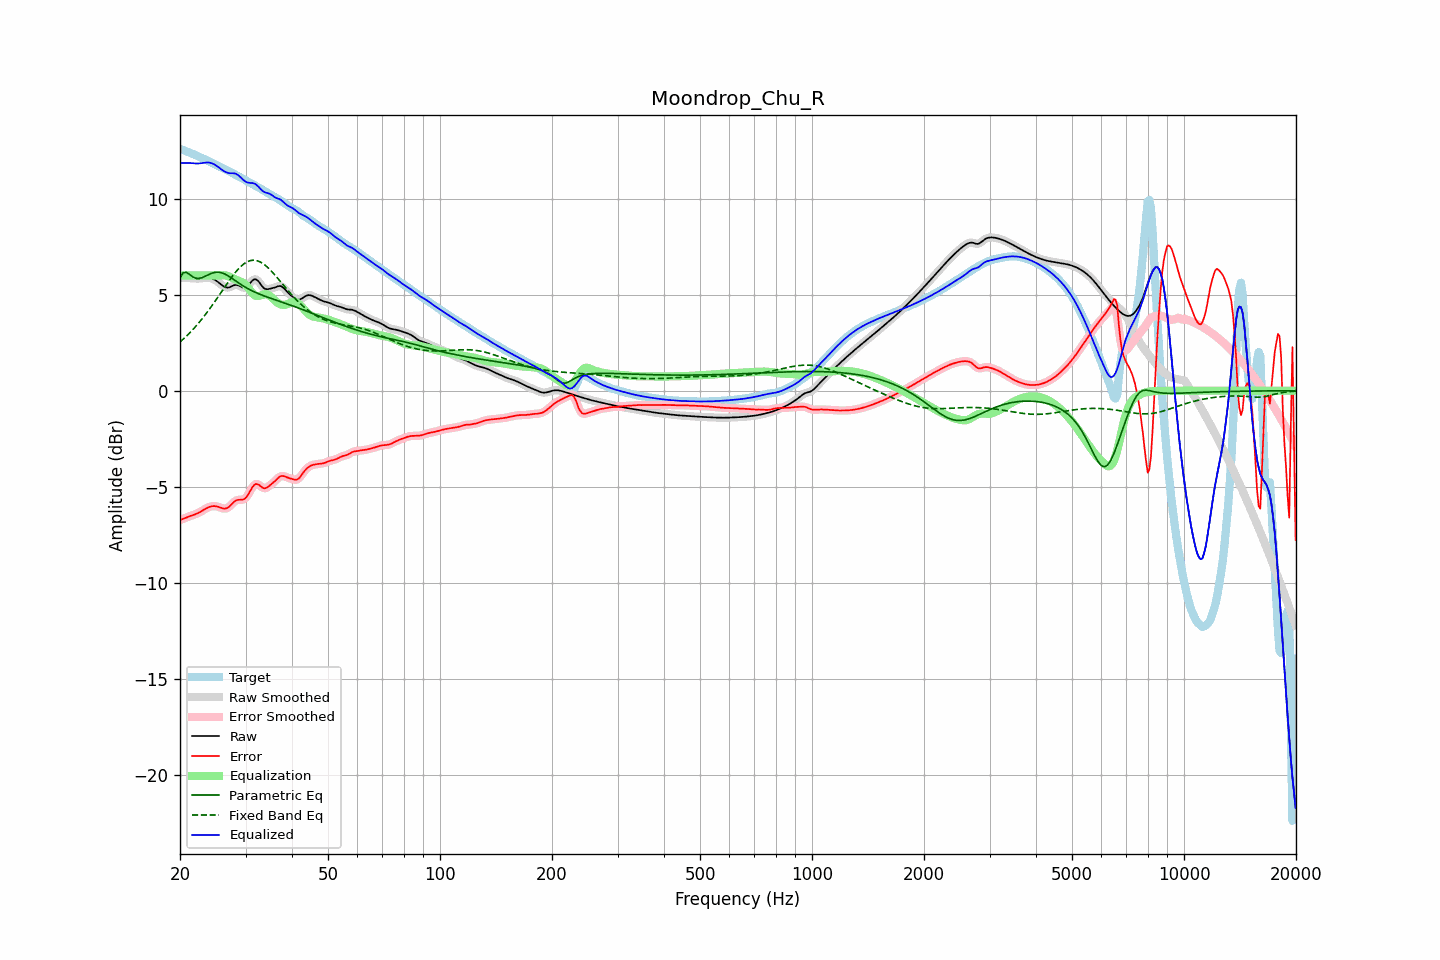

The file beside this chart, header and first rows:
frequency, raw, error, smoothed, error_smoothed, equalization, parametric_eq, fixed_band_eq, equalized_raw, equalized_smoothed, target
20.00, 5.86, -6.74, 5.86, -6.74, 6.00, 5.88, 2.54, 11.86, 11.86, 12.60
20.20, 5.86, -6.71, 5.86, -6.71, 6.00, 6.01, 2.61, 11.86, 11.86, 12.57
20.40, 5.86, -6.67, 5.87, -6.67, 6.00, 6.14, 2.69, 11.86, 11.87, 12.54
20.61, 5.87, -6.64, 5.87, -6.64, 6.00, 6.16, 2.76, 11.87, 11.87, 12.50
20.81, 5.87, -6.60, 5.87, -6.60, 6.00, 6.17, 2.84, 11.87, 11.87, 12.47
21.02, 5.87, -6.57, 5.87, -6.57, 6.00, 6.11, 2.92, 11.87, 11.87, 12.44
21.23, 5.86, -6.54, 5.86, -6.54, 6.00, 6.06, 3.01, 11.86, 11.86, 12.40
21.44, 5.86, -6.51, 5.86, -6.51, 6.00, 5.99, 3.10, 11.86, 11.86, 12.37
21.66, 5.85, -6.48, 5.85, -6.48, 6.00, 5.93, 3.18, 11.85, 11.85, 12.33
21.87, 5.84, -6.45, 5.84, -6.45, 6.00, 5.89, 3.28, 11.84, 11.84, 12.30
22.09, 5.84, -6.42, 5.84, -6.42, 6.00, 5.86, 3.37, 11.84, 11.84, 12.26
22.31, 5.84, -6.39, 5.84, -6.39, 6.00, 5.85, 3.47, 11.84, 11.84, 12.22
22.54, 5.84, -6.34, 5.84, -6.34, 6.00, 5.85, 3.57, 11.84, 11.84, 12.18
22.76, 5.85, -6.30, 5.85, -6.30, 6.00, 5.87, 3.67, 11.85, 11.85, 12.15
22.99, 5.86, -6.25, 5.86, -6.25, 6.00, 5.90, 3.77, 11.86, 11.86, 12.11
23.22, 5.88, -6.19, 5.88, -6.19, 6.00, 5.94, 3.88, 11.88, 11.88, 12.07
23.45, 5.89, -6.15, 5.89, -6.15, 6.00, 5.98, 3.99, 11.89, 11.89, 12.03
23.69, 5.89, -6.10, 5.89, -6.10, 6.00, 6.02, 4.10, 11.89, 11.89, 11.99
23.92, 5.88, -6.06, 5.88, -6.06, 6.00, 6.06, 4.21, 11.88, 11.88, 11.95
24.16, 5.87, -6.04, 5.87, -6.04, 6.00, 6.09, 4.33, 11.87, 11.87, 11.90
24.40, 5.84, -6.02, 5.84, -6.02, 6.00, 6.13, 4.45, 11.84, 11.84, 11.86
24.65, 5.81, -6.01, 5.81, -6.01, 6.00, 6.15, 4.57, 11.81, 11.81, 11.82
24.89, 5.76, -6.02, 5.76, -6.02, 6.00, 6.17, 4.69, 11.76, 11.76, 11.78
25.14, 5.70, -6.03, 5.70, -6.03, 6.00, 6.17, 4.81, 11.70, 11.70, 11.74
25.39, 5.64, -6.05, 5.64, -6.06, 6.00, 6.17, 4.93, 11.64, 11.64, 11.70
25.65, 5.57, -6.09, 5.57, -6.09, 6.01, 6.16, 5.05, 11.58, 11.58, 11.66
25.91, 5.51, -6.11, 5.50, -6.12, 6.01, 6.14, 5.18, 11.52, 11.52, 11.62
26.16, 5.44, -6.14, 5.44, -6.14, 6.02, 6.11, 5.30, 11.46, 11.46, 11.58
26.43, 5.40, -6.14, 5.40, -6.14, 6.01, 6.07, 5.43, 11.41, 11.41, 11.54
26.69, 5.38, -6.12, 5.37, -6.12, 6.00, 6.03, 5.55, 11.37, 11.37, 11.50
26.96, 5.37, -6.08, 5.37, -6.08, 5.97, 5.98, 5.67, 11.34, 11.35, 11.45
27.23, 5.39, -6.01, 5.40, -6.01, 5.94, 5.93, 5.78, 11.33, 11.33, 11.41
27.50, 5.44, -5.93, 5.43, -5.93, 5.90, 5.87, 5.90, 11.33, 11.33, 11.36
27.77, 5.47, -5.84, 5.47, -5.84, 5.85, 5.82, 6.01, 11.33, 11.33, 11.32
28.05, 5.51, -5.77, 5.50, -5.77, 5.81, 5.76, 6.12, 11.32, 11.32, 11.27
28.33, 5.51, -5.72, 5.51, -5.72, 5.78, 5.70, 6.22, 11.29, 11.29, 11.23
28.62, 5.50, -5.69, 5.50, -5.69, 5.74, 5.64, 6.32, 11.24, 11.24, 11.19
28.90, 5.46, -5.68, 5.46, -5.68, 5.71, 5.58, 6.40, 11.17, 11.17, 11.14
29.19, 5.42, -5.68, 5.42, -5.68, 5.68, 5.53, 6.49, 11.09, 11.09, 11.10
29.48, 5.37, -5.68, 5.38, -5.67, 5.64, 5.48, 6.56, 11.01, 11.01, 11.05
29.78, 5.37, -5.64, 5.36, -5.64, 5.58, 5.42, 6.62, 10.95, 10.94, 11.00
30.08, 5.38, -5.57, 5.39, -5.57, 5.50, 5.37, 6.68, 10.88, 10.89, 10.95
30.38, 5.44, -5.47, 5.45, -5.46, 5.40, 5.33, 6.72, 10.84, 10.85, 10.91
30.68, 5.54, -5.32, 5.54, -5.32, 5.29, 5.28, 6.76, 10.83, 10.83, 10.86
30.99, 5.64, -5.17, 5.64, -5.17, 5.18, 5.24, 6.78, 10.83, 10.82, 10.81
31.30, 5.74, -5.03, 5.74, -5.03, 5.08, 5.20, 6.79, 10.82, 10.82, 10.77
31.61, 5.80, -4.93, 5.79, -4.93, 5.00, 5.16, 6.80, 10.80, 10.79, 10.72
31.93, 5.81, -4.86, 5.80, -4.87, 4.95, 5.12, 6.79, 10.76, 10.75, 10.68
32.24, 5.76, -4.87, 5.76, -4.87, 4.93, 5.08, 6.77, 10.69, 10.69, 10.63
32.57, 5.68, -4.90, 5.67, -4.90, 4.93, 5.05, 6.74, 10.61, 10.61, 10.58
32.89, 5.56, -4.97, 5.56, -4.97, 4.96, 5.01, 6.70, 10.52, 10.52, 10.53
33.22, 5.45, -5.03, 5.45, -5.03, 4.99, 4.98, 6.66, 10.44, 10.44, 10.48
33.55, 5.35, -5.08, 5.36, -5.07, 5.01, 4.95, 6.60, 10.36, 10.37, 10.43
33.89, 5.30, -5.08, 5.31, -5.08, 5.03, 4.92, 6.54, 10.33, 10.33, 10.39
34.23, 5.29, -5.05, 5.29, -5.05, 5.02, 4.89, 6.47, 10.31, 10.31, 10.34
34.57, 5.29, -4.99, 5.29, -4.99, 4.99, 4.86, 6.39, 10.28, 10.28, 10.29
34.92, 5.31, -4.92, 5.31, -4.93, 4.94, 4.83, 6.31, 10.25, 10.25, 10.24
35.27, 5.33, -4.86, 5.33, -4.86, 4.86, 4.80, 6.22, 10.20, 10.19, 10.19
35.62, 5.35, -4.79, 5.35, -4.79, 4.78, 4.77, 6.13, 10.14, 10.14, 10.14
35.97, 5.38, -4.72, 5.38, -4.71, 4.70, 4.74, 6.03, 10.08, 10.08, 10.09
... 635 more rows
